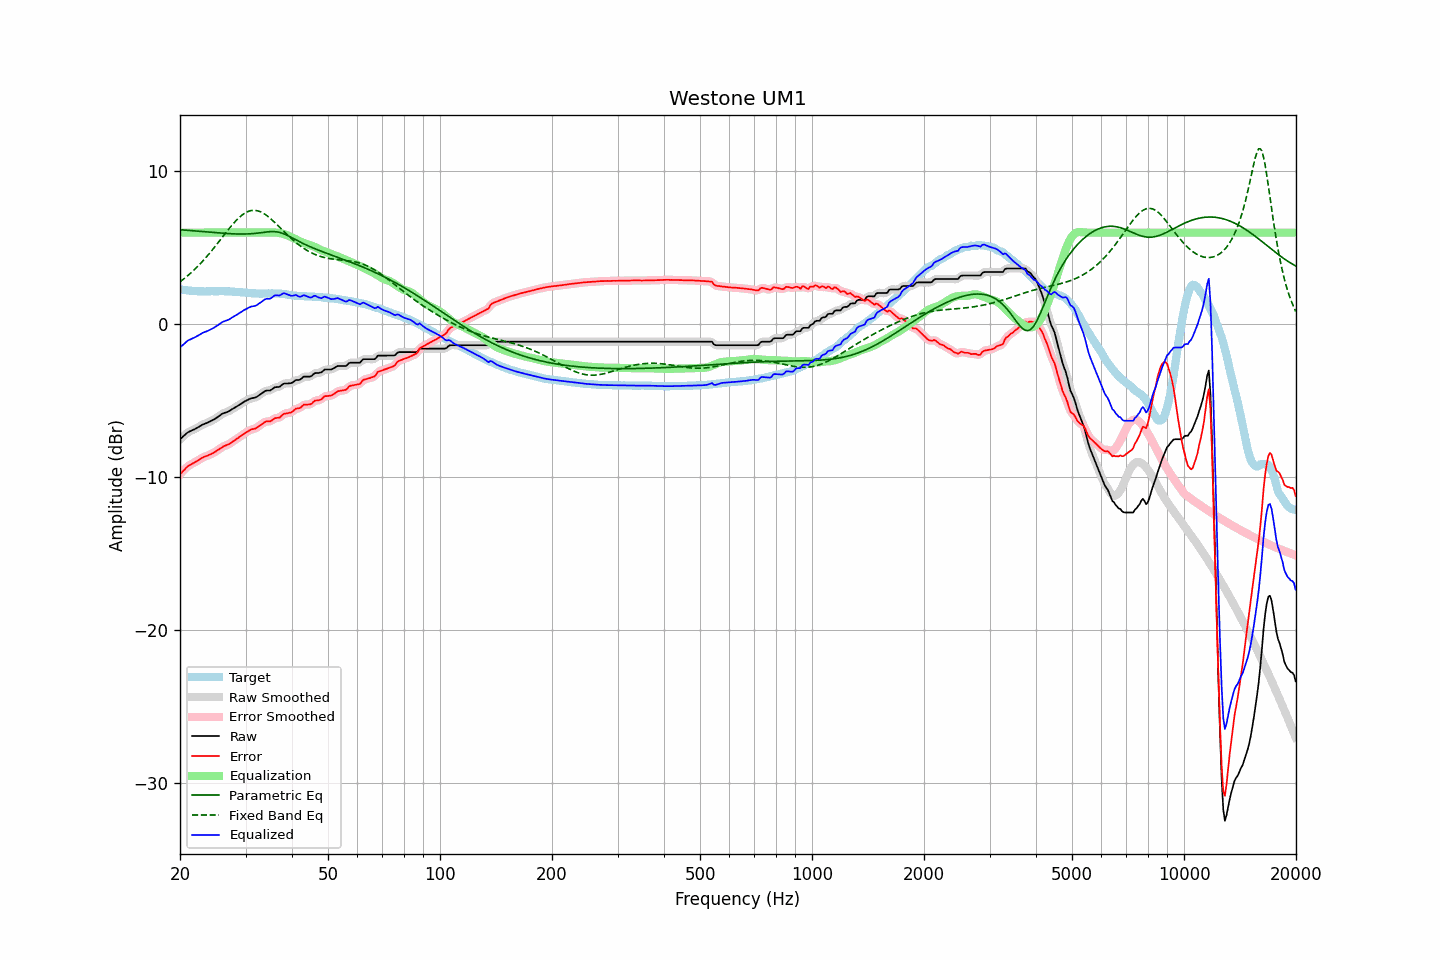

Data behind this chart, as committed beside it:
frequency, raw, error, smoothed, error_smoothed, equalization, parametric_eq, fixed_band_eq, equalized_raw, equalized_smoothed, target
20.00, -7.52, -9.81, -7.53, -9.81, 6.00, 6.19, 2.78, -1.52, -1.53, 2.29
20.20, -7.43, -9.70, -7.42, -9.69, 6.00, 6.18, 2.86, -1.43, -1.42, 2.27
20.40, -7.33, -9.59, -7.32, -9.58, 6.00, 6.17, 2.94, -1.33, -1.32, 2.26
20.61, -7.24, -9.49, -7.23, -9.48, 6.00, 6.16, 3.03, -1.24, -1.23, 2.25
20.81, -7.14, -9.36, -7.14, -9.37, 6.00, 6.16, 3.11, -1.14, -1.14, 2.23
21.02, -7.06, -9.28, -7.07, -9.28, 6.00, 6.15, 3.20, -1.06, -1.07, 2.22
21.23, -7.01, -9.21, -7.00, -9.21, 6.00, 6.14, 3.29, -1.01, -1.00, 2.21
21.44, -6.96, -9.15, -6.96, -9.15, 6.00, 6.13, 3.39, -0.96, -0.96, 2.20
21.66, -6.91, -9.09, -6.91, -9.10, 6.00, 6.12, 3.48, -0.91, -0.91, 2.19
21.87, -6.87, -9.04, -6.86, -9.04, 6.00, 6.11, 3.58, -0.87, -0.86, 2.18
22.09, -6.81, -8.98, -6.81, -8.98, 6.00, 6.10, 3.68, -0.81, -0.81, 2.17
22.31, -6.75, -8.91, -6.75, -8.92, 6.00, 6.09, 3.79, -0.75, -0.75, 2.16
22.54, -6.69, -8.85, -6.69, -8.85, 6.00, 6.08, 3.90, -0.69, -0.69, 2.16
22.76, -6.63, -8.78, -6.62, -8.78, 6.00, 6.07, 4.01, -0.63, -0.62, 2.15
22.99, -6.56, -8.72, -6.57, -8.72, 6.00, 6.06, 4.12, -0.56, -0.57, 2.16
23.22, -6.52, -8.67, -6.52, -8.67, 6.00, 6.06, 4.24, -0.52, -0.52, 2.15
23.45, -6.48, -8.63, -6.48, -8.63, 6.00, 6.05, 4.35, -0.48, -0.48, 2.15
23.69, -6.44, -8.60, -6.43, -8.59, 6.00, 6.04, 4.48, -0.44, -0.43, 2.16
23.92, -6.39, -8.55, -6.39, -8.55, 6.00, 6.03, 4.60, -0.39, -0.39, 2.16
24.16, -6.34, -8.51, -6.34, -8.50, 6.00, 6.02, 4.73, -0.34, -0.34, 2.17
24.40, -6.29, -8.45, -6.29, -8.45, 6.00, 6.01, 4.85, -0.29, -0.29, 2.17
24.65, -6.23, -8.39, -6.23, -8.40, 6.00, 6.00, 4.98, -0.23, -0.23, 2.17
24.89, -6.17, -8.33, -6.17, -8.33, 6.00, 5.99, 5.11, -0.17, -0.17, 2.17
25.14, -6.10, -8.26, -6.10, -8.26, 6.00, 5.99, 5.25, -0.10, -0.10, 2.16
25.39, -6.03, -8.19, -6.02, -8.19, 6.00, 5.98, 5.38, -0.03, -0.02, 2.16
25.65, -5.95, -8.12, -5.95, -8.12, 6.00, 5.97, 5.52, 0.05, 0.05, 2.17
25.91, -5.87, -8.04, -5.88, -8.05, 6.00, 5.96, 5.65, 0.13, 0.12, 2.17
26.16, -5.82, -7.99, -5.82, -7.99, 6.00, 5.96, 5.79, 0.18, 0.18, 2.17
26.43, -5.78, -7.94, -5.78, -7.94, 6.00, 5.95, 5.92, 0.22, 0.22, 2.16
26.69, -5.74, -7.90, -5.74, -7.90, 6.00, 5.94, 6.06, 0.26, 0.26, 2.16
26.96, -5.71, -7.86, -5.70, -7.86, 6.00, 5.94, 6.19, 0.29, 0.30, 2.16
27.23, -5.65, -7.80, -5.65, -7.80, 6.00, 5.93, 6.32, 0.35, 0.35, 2.16
27.50, -5.58, -7.72, -5.59, -7.73, 6.00, 5.92, 6.45, 0.42, 0.41, 2.14
27.77, -5.52, -7.65, -5.52, -7.65, 6.00, 5.92, 6.57, 0.48, 0.48, 2.13
28.05, -5.46, -7.59, -5.45, -7.58, 6.00, 5.92, 6.69, 0.54, 0.55, 2.13
28.33, -5.39, -7.51, -5.39, -7.51, 6.00, 5.91, 6.80, 0.61, 0.61, 2.12
28.62, -5.33, -7.45, -5.33, -7.44, 6.00, 5.91, 6.91, 0.67, 0.67, 2.12
28.90, -5.26, -7.36, -5.26, -7.37, 6.00, 5.91, 7.01, 0.74, 0.74, 2.11
29.19, -5.20, -7.29, -5.19, -7.29, 6.00, 5.91, 7.10, 0.80, 0.81, 2.10
29.48, -5.13, -7.22, -5.13, -7.21, 6.00, 5.91, 7.18, 0.87, 0.87, 2.09
29.78, -5.06, -7.14, -5.06, -7.14, 6.00, 5.91, 7.25, 0.94, 0.94, 2.08
30.08, -5.00, -7.07, -5.00, -7.07, 6.00, 5.91, 7.31, 1.00, 1.00, 2.07
30.38, -4.95, -7.02, -4.94, -7.01, 6.00, 5.91, 7.37, 1.05, 1.06, 2.07
30.68, -4.90, -6.95, -4.90, -6.95, 6.00, 5.92, 7.41, 1.10, 1.10, 2.06
30.99, -4.85, -6.89, -4.86, -6.90, 6.00, 5.92, 7.44, 1.15, 1.14, 2.04
31.30, -4.83, -6.86, -4.83, -6.87, 6.00, 5.93, 7.45, 1.17, 1.17, 2.03
31.61, -4.81, -6.84, -4.81, -6.84, 6.00, 5.94, 7.46, 1.19, 1.19, 2.03
31.93, -4.79, -6.81, -4.78, -6.80, 6.00, 5.95, 7.45, 1.21, 1.22, 2.03
32.24, -4.73, -6.74, -4.72, -6.74, 6.00, 5.96, 7.44, 1.27, 1.28, 2.01
32.57, -4.65, -6.66, -4.66, -6.67, 6.00, 5.98, 7.40, 1.35, 1.34, 2.01
32.89, -4.58, -6.59, -4.58, -6.59, 6.00, 5.99, 7.37, 1.42, 1.42, 2.01
33.22, -4.51, -6.51, -4.50, -6.51, 6.00, 6.00, 7.31, 1.49, 1.50, 2.01
33.55, -4.43, -6.44, -4.43, -6.44, 6.00, 6.02, 7.26, 1.57, 1.57, 2.01
33.89, -4.36, -6.38, -4.37, -6.39, 6.00, 6.03, 7.19, 1.64, 1.63, 2.02
34.23, -4.33, -6.35, -4.34, -6.36, 6.00, 6.04, 7.12, 1.67, 1.66, 2.02
34.57, -4.33, -6.35, -4.33, -6.35, 6.00, 6.05, 7.03, 1.67, 1.67, 2.02
34.92, -4.33, -6.35, -4.31, -6.33, 6.00, 6.06, 6.95, 1.67, 1.69, 2.02
35.27, -4.27, -6.30, -4.26, -6.28, 6.01, 6.07, 6.85, 1.74, 1.75, 2.03
35.62, -4.19, -6.21, -4.19, -6.22, 6.01, 6.07, 6.76, 1.82, 1.82, 2.02
35.97, -4.12, -6.14, -4.14, -6.16, 6.01, 6.06, 6.66, 1.89, 1.87, 2.02
... 635 more rows
